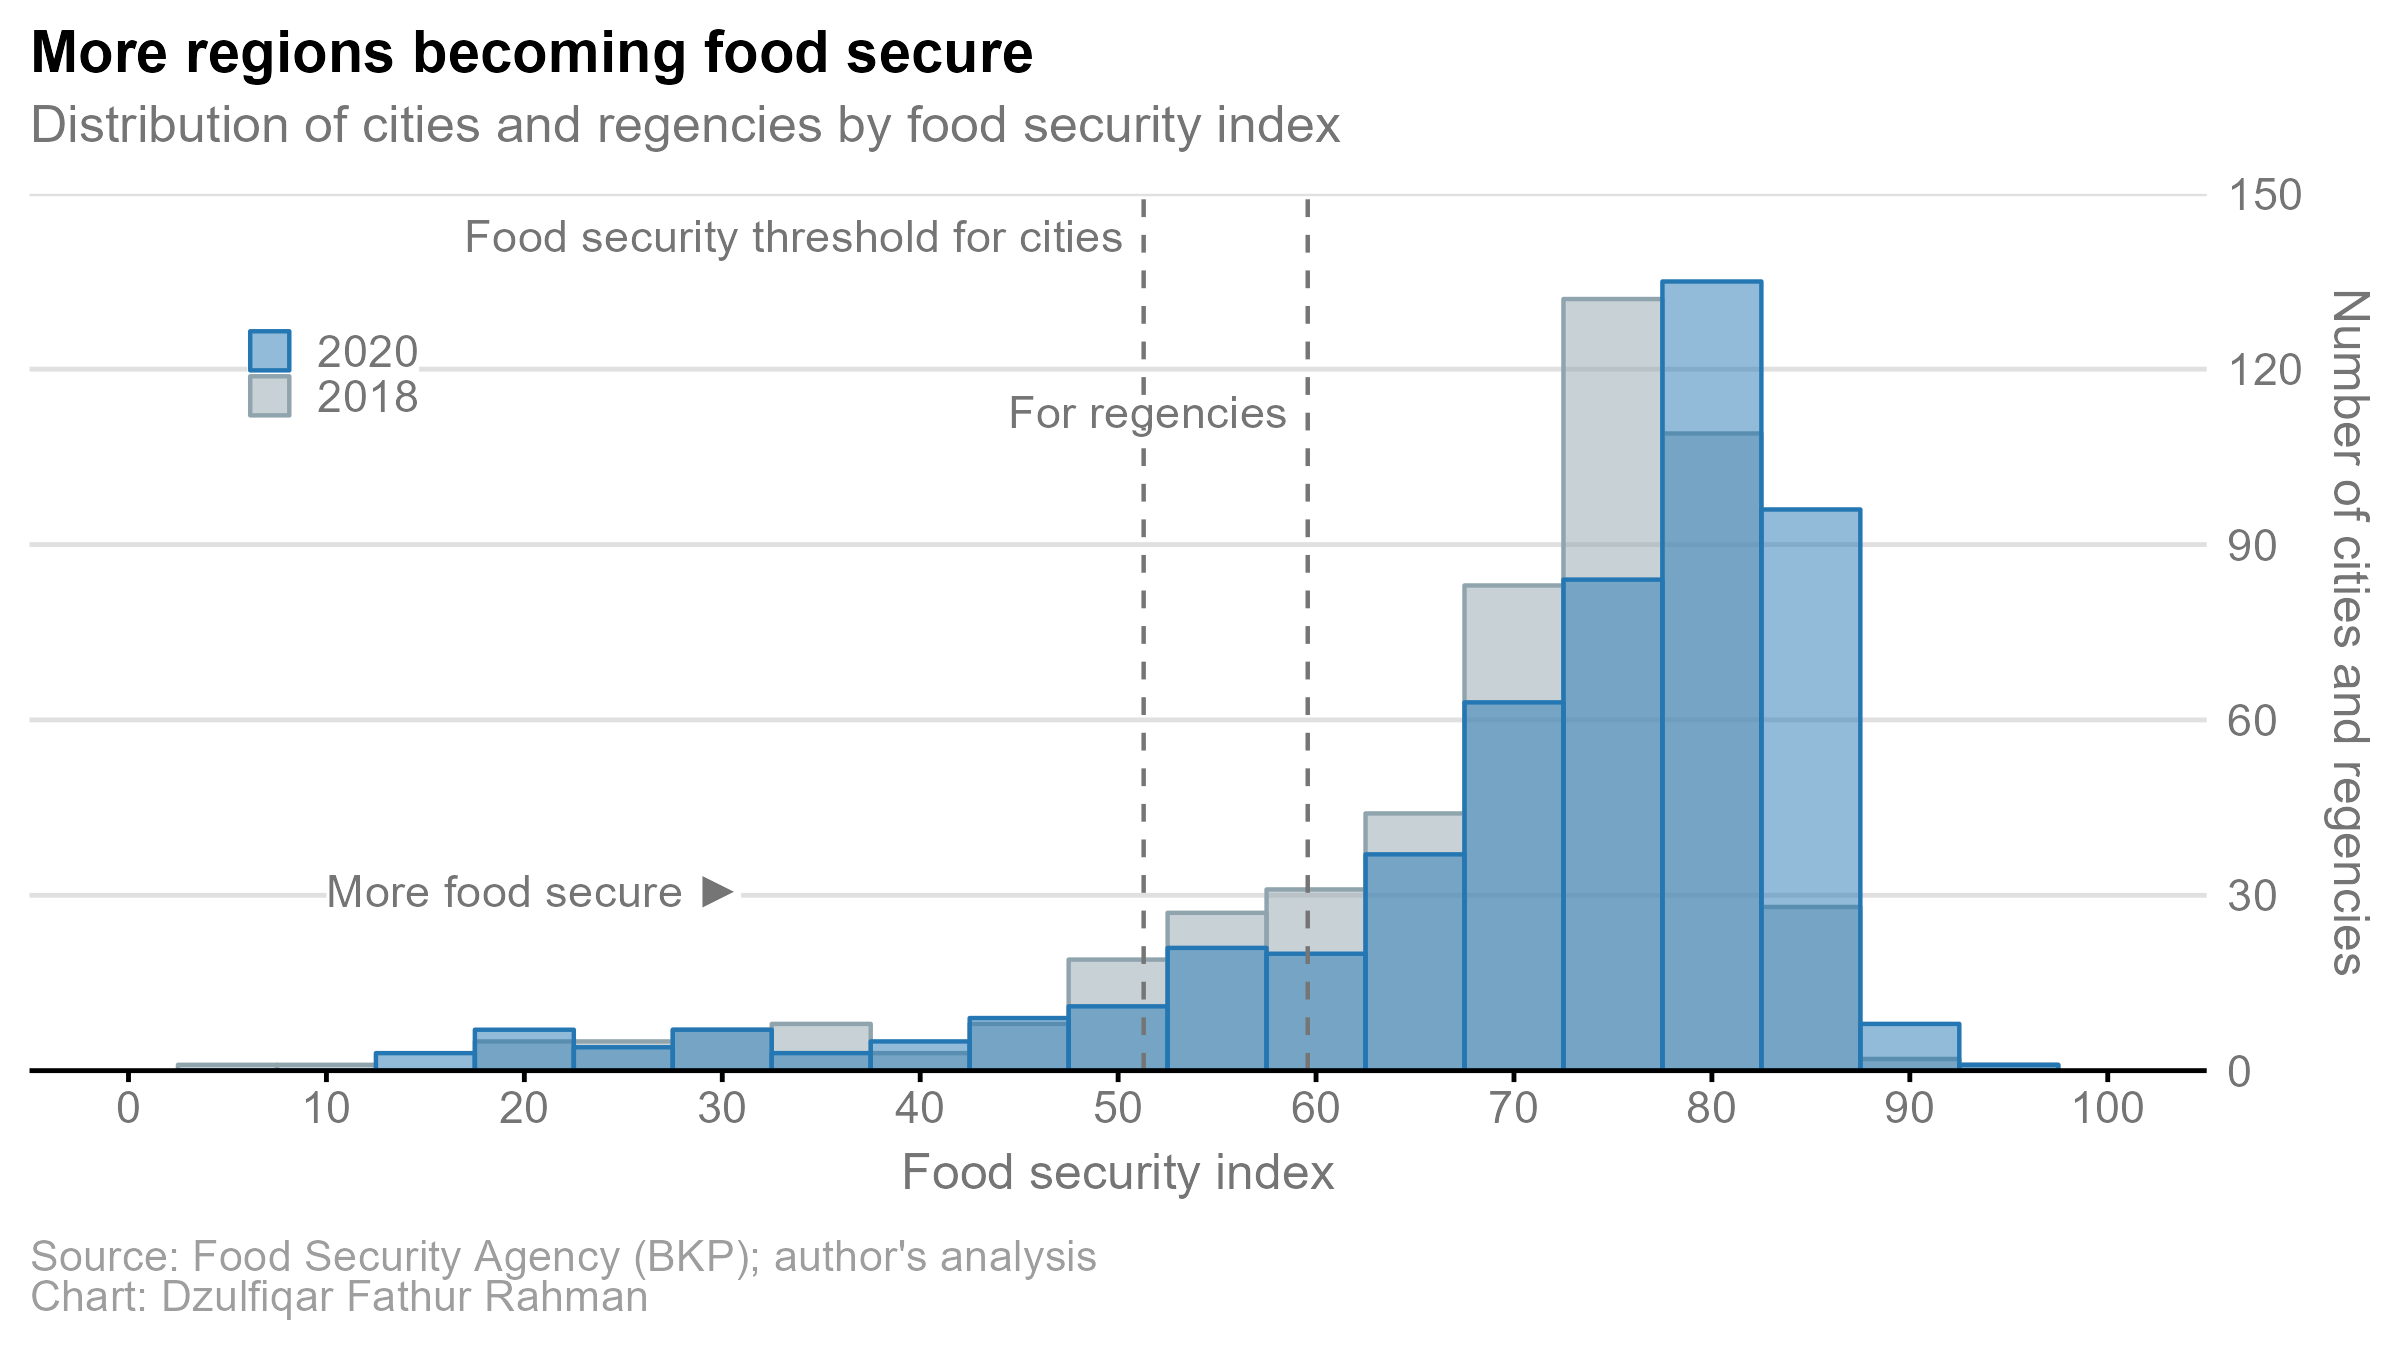

The table this chart was drawn from, first rows:
year, province, city, composite, ncpr, poverty_rate, food_expenditure_share, no_electricity_population_share, no_water_population_share, mean_years_schooling_women, health_worker_population_share, life_expectancy, stunting, food_security_index, food_security_index_ranking
2018, aceh, simeulue, 5, 0.67, 20.2, 55.69, 1.42, 30.36, 8.98, 2.12, 64.9, 35.7, 71.69, 237
2018, aceh, aceh singkil, 2, 4.31, 22.11, 40.27, 1.07, 42.45, 8.04, 3.05, 67.07, 38.7, 48.22, 381
2018, aceh, aceh selatan, 4, 0.69, 14.07, 69.08, 0.5, 53.23, 8.41, 5.49, 63.89, 44.9, 67.24, 297
2018, aceh, aceh tenggara, 5, 0.33, 14.86, 58.78, 2.02, 56.35, 9.63, 4.86, 67.62, 38.2, 72.54, 224
2018, aceh, aceh timur, 5, 0.51, 15.25, 47.94, 0.6, 50.06, 8.23, 3.68, 68.33, 43.6, 72.26, 229
2018, aceh, aceh tengah, 4, 1.79, 16.84, 42.96, 0, 53.57, 9.85, 3.85, 68.53, 37.2, 65.51, 309
2018, aceh, aceh barat, 5, 0.42, 20.28, 42.1, 2.29, 33.76, 9.38, 2.32, 67.62, 33.2, 75.45, 157
2018, aceh, aceh besar, 6, 0.55, 15.41, 54.6, 0.82, 26.99, 9.64, 1.78, 69.52, 31.2, 77.77, 100
2018, aceh, pidie, 5, 0.5, 21.43, 64.65, 1.96, 52.11, 8.87, 1.18, 66.58, 43.7, 67.97, 286
2018, aceh, bireuen, 5, 0.64, 15.87, 47.4, 1.1, 48.25, 9.18, 0.71, 70.8, 34.4, 74.35, 180
2018, aceh, aceh utara, 5, 0.52, 19.78, 68.89, 2.1, 50.32, 8.31, 1.59, 68.54, 35.9, 69.77, 269
2018, aceh, aceh barat daya, 5, 0.59, 18.31, 51.54, 0.95, 45.1, 8.92, 1.95, 64.51, 31.6, 71.29, 244
2018, aceh, gayo lues, 5, 0.4, 21.97, 49.88, 0.7, 43.78, 7.99, 7.99, 64.98, 38.5, 70.09, 264
2018, aceh, aceh tamiang, 6, 0.53, 14.69, 35.35, 0.28, 23.93, 9.02, 2.83, 69.16, 32.4, 79.57, 60
2018, aceh, nagan raya, 5, 0.33, 19.34, 52.24, 0.49, 56.79, 8.47, 4.87, 68.76, 26.2, 72.8, 213
2018, aceh, aceh jaya, 5, 0.25, 14.85, 52.83, 0, 42.31, 8.42, 7.44, 66.77, 38.3, 74.67, 175
2018, aceh, bener meriah, 2, 5, 21.14, 54.93, 0.84, 47.16, 9.67, 2.25, 68.9, 37.6, 44.28, 388
2018, aceh, pidie jaya, 5, 0.51, 21.82, 61.14, 0.28, 46.06, 9.03, 1.21, 69.68, 34.6, 71.62, 239
2018, aceh, kota banda aceh, 6, 50, 7.44, 43.09, 0.1, 0.82, 11.86, 0.02, 70.96, 25.1, 82.95, 13
2018, aceh, kota sabang, 4, 50, 17.66, 58.71, 0, 9.39, 11.05, 0.48, 70.09, 29.8, 56.89, 89
2018, aceh, kota langsa, 5, 50, 11.24, 49.93, 0.13, 15, 10.95, 0.21, 69.06, 26.7, 66.68, 70
2018, aceh, kota lhokseumawe, 5, 50, 12.32, 51.14, 0, 11.97, 10.78, 0.06, 71.14, 25.2, 69.29, 56
2018, aceh, kota subulussalam, 1, 50, 19.71, 59.43, 1.16, 47.9, 8.06, 1, 63.56, 47.4, 21.5, 98
2018, sumatera utara, nias, 4, 0.8, 18.11, 60.16, 32.17, 59.99, 5.08, 1.8, 69.18, 41.6, 63.43, 319
2018, sumatera utara, mandailing natal, 4, 0.47, 11.02, 61.46, 7.47, 63.39, 8.36, 17.06, 61.97, 39.7, 67.37, 294
2018, sumatera utara, tapanuli selatan, 5, 0.42, 10.6, 63.53, 5.28, 63.86, 9.02, 8.43, 64.28, 32.4, 70.47, 259
2018, sumatera utara, tapanuli tengah, 5, 0.59, 14.66, 50.77, 4.1, 59.24, 8.54, 2.52, 66.66, 28.2, 71.36, 242
2018, sumatera utara, tapanuli utara, 5, 0.38, 11.35, 70.97, 3.86, 51.03, 9.4, 2.6, 67.86, 24.2, 74.91, 170
2018, sumatera utara, toba samosir, 6, 0.28, 10.19, 57.74, 4.41, 47.51, 9.62, 2.48, 69.36, 36.2, 76.89, 123
2018, sumatera utara, labuhanbatu, 6, 0.84, 8.89, 41.91, 2.51, 37.5, 9.21, 2.27, 69.44, 33.1, 77.12, 118
2018, sumatera utara, asahan, 5, 1.55, 11.67, 44.8, 1.06, 25.03, 8.78, 2.77, 67.57, 24.6, 73.45, 202
2018, sumatera utara, simalungun, 6, 0.2, 10.65, 51.34, 0.31, 41.73, 9.02, 1.86, 70.53, 36.7, 79.1, 71
2018, sumatera utara, dairi, 6, 0.35, 8.87, 60.18, 2.01, 54.06, 9.17, 2.33, 68.13, 29.6, 75.9, 146
2018, sumatera utara, karo, 6, 0.33, 9.97, 62.56, 0.73, 41.69, 9.68, 2.18, 70.77, 30.8, 78.78, 75
2018, sumatera utara, deli serdang, 6, 0.9, 4.62, 40.27, 0.53, 20.36, 9.75, 0.6, 71.11, 33.3, 82.32, 20
2018, sumatera utara, langkat, 6, 0.61, 11.15, 42.84, 0.32, 39.45, 8.79, 2.05, 67.94, 26.2, 77.44, 108
2018, sumatera utara, nias selatan, 4, 0.57, 18.48, 48.72, 34.76, 77.31, 5.96, 1.97, 68, 39.2, 63.02, 322
2018, sumatera utara, humbang hasundutan, 5, 0.44, 9.85, 54.47, 1.45, 53.1, 9.25, 6.95, 68.41, 41.5, 74.27, 183
2018, sumatera utara, pakpak barat, 5, 0.62, 10.53, 66.15, 2.85, 59.22, 8.35, 3.94, 65.05, 28.3, 70.56, 258
2018, sumatera utara, samosir, 5, 0.7, 14.72, 59.1, 1.15, 51, 8.62, 4.22, 70.68, 33.1, 72.58, 221
2018, sumatera utara, serdang bedagai, 6, 0.2, 9.3, 62.95, 0.32, 37.86, 8.44, 1.45, 67.79, 31.6, 78.3, 88
2018, sumatera utara, batu bara, 6, 0.62, 12.48, 42.11, 0.27, 31.36, 8.17, 1.46, 66.1, 20.1, 77.77, 98
2018, sumatera utara, padang lawas utara, 5, 0.41, 10.7, 57.94, 6.71, 54.77, 8.77, 5.65, 66.58, 32.2, 73.26, 208
2018, sumatera utara, padang lawas, 4, 1.07, 9.1, 70.2, 7.05, 66.89, 8.57, 4.86, 66.5, 40.5, 65.77, 308
2018, sumatera utara, labuhanbatu selatan, 2, 5, 11.63, 46.97, 1.57, 34.6, 8.73, 4.41, 68.14, 25.9, 50.64, 374
2018, sumatera utara, labuhanbatu utara, 6, 0.51, 11.28, 51.25, 1.43, 44.07, 8.46, 3.43, 68.91, 23.6, 76.98, 120
2018, sumatera utara, nias utara, 3, 1.48, 29.06, 51.9, 30.3, 54.14, 6.09, 3.2, 68.77, 41.6, 57.34, 345
2018, sumatera utara, nias barat, 3, 1.39, 27.23, 57.04, 20.23, 58.66, 5.77, 1.34, 68.28, 45.5, 57.43, 344
2018, sumatera utara, kota sibolga, 5, 50, 13.69, 55.17, 0.65, 9.96, 9.91, 0.07, 68.05, 20.9, 61.81, 80
2018, sumatera utara, kota tanjungbalai, 3, 50, 14.46, 63.26, 0.39, 7.34, 9.28, 0.16, 62.28, 29.8, 49.87, 93
2018, sumatera utara, kota pematangsiantar, 6, 50, 10.1, 51.81, 0, 10.69, 11.45, 0.04, 72.63, 22.7, 74.56, 40
2018, sumatera utara, kota tebingtinggi, 4, 50, 11.9, 56.44, 0.49, 22.02, 10.1, 0.04, 70.28, 27, 60.73, 83
2018, sumatera utara, kota medan, 6, 50, 9.11, 47.68, 0, 4.44, 11.06, 0.04, 72.4, 8.4, 81.42, 21
2018, sumatera utara, kota binjai, 5, 50, 6.75, 53.42, 0.23, 24.92, 10.73, 0.04, 71.75, 29.7, 68.46, 63
2018, sumatera utara, kota padangsidimpuan, 4, 0.93, 8.25, 54.5, 0.3, 38.08, 10.94, 0.18, 68.41, 35.7, 57.48, 88
2018, sumatera utara, kota gunungsitoli, 2, 50, 21.66, 55.17, 1.73, 34.08, 8.19, 0.57, 70.42, 35.8, 36.77, 95
2018, sumatera barat, kepulauan mentawai, 2, 3.3, 14.67, 68.4, 27.4, 58, 7.33, 9.43, 64.37, 25.7, 49.92, 376
2018, sumatera barat, pesisir selatan, 6, 0.4, 7.79, 45.39, 1.47, 35.45, 8.35, 6.61, 70.25, 27.5, 80.66, 46
2018, sumatera barat, solok, 5, 0.29, 9.06, 54.54, 4.69, 48.05, 8.16, 3.98, 67.65, 39.9, 75.34, 160
2018, sumatera barat, sijunjung, 5, 0.72, 7.35, 58.36, 2.15, 41.46, 8.2, 5.69, 65.44, 38.7, 73.36, 205
... 1,482 more rows
